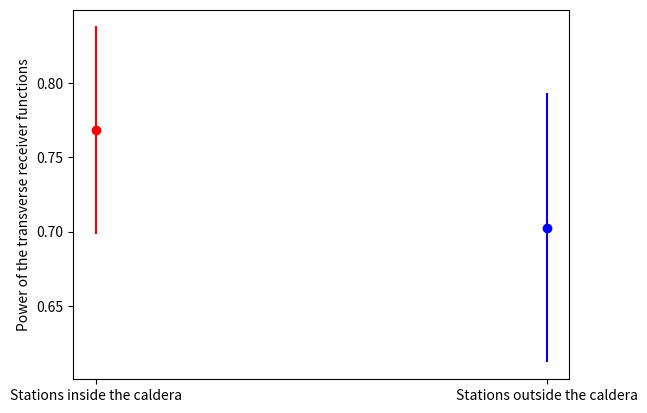

Recreate this plot in Python. (Note: this script raises an exception after producing the figure.)
from matplotlib import pyplot as plt

categories=['Stations inside the caldera', 'Stations outside the caldera']
average_inside_the_caldera_1= 3.6564820480027094
standard_deviation_inside_the_caldera_1= 1.0345932308134784
average_outside_the_caldera_1= 2.1666613901802223
standard_deviation_outside_the_caldera_1= 0.5923108592968364

average_inside_the_caldera_6= 41.22072770480612
standard_deviation_inside_the_caldera_6= 22.441847741582727
average_outside_the_caldera_6= 18.177702916496386
standard_deviation_outside_the_caldera_6= 6.778120144406542

average_inside_the_caldera=0.7681867399386682
standard_deviation_inside_the_caldera=0.06965444473059422
average_outside_the_caldera=0.7025394839860948
standard_deviation_outside_the_caldera=0.09058784614856316

fig, ax = plt.subplots()



ax.errorbar(1, float(average_inside_the_caldera), yerr= standard_deviation_inside_the_caldera, fmt='o', color='red')
ax.errorbar(2, float(average_outside_the_caldera), yerr= standard_deviation_outside_the_caldera, fmt='o', color='blue')



plt.xticks([1,2], categories)
plt.ylabel('Power of the transverse receiver functions')
fig.savefig('/raid2/cg812/Transverse_radial_ratio.png')
